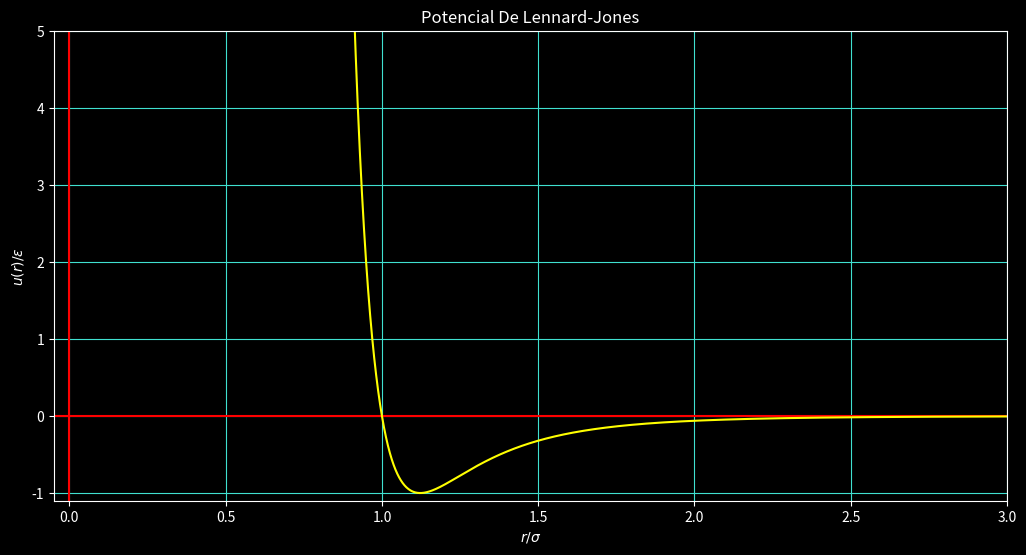
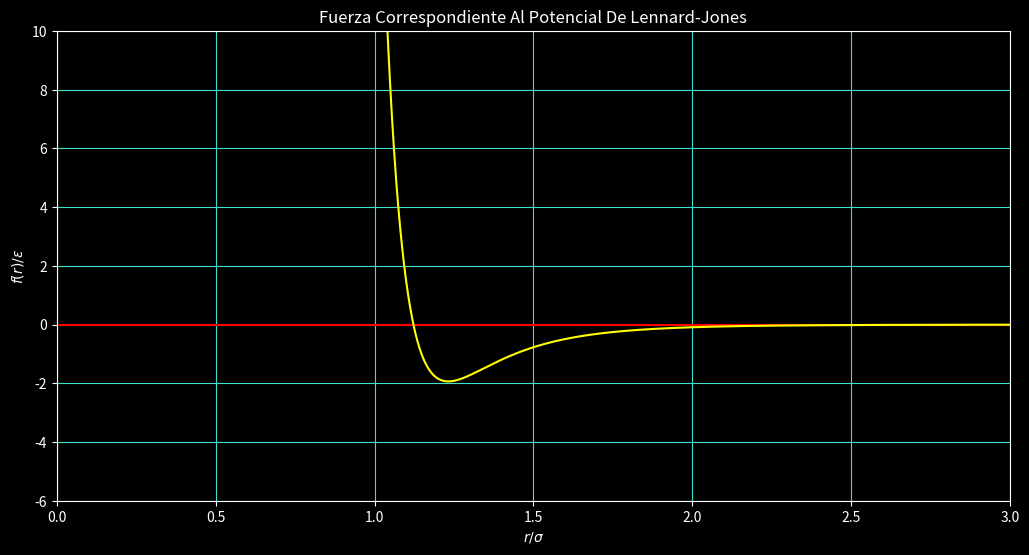

These charts were generated, in order, by the following Python code:

import numpy as np
import matplotlib.pyplot as plt
def F(ecuacion,r):
     global s,E,m
     s = 3.4e-10
     E = 1.65e-21
     m = 6.69e-26
     return eval(str(ecuacion))

r = np.linspace(0,3,10000)

u = "4*((1/r)**12 - (1/r)**6)"

fu = "24/(r**2)*(2*(1/r)**12 - (1/r)**6)"

plt.style.use("dark_background") 
fig, l1 = plt.subplots(dpi = 110, figsize = (12.3,6.1), facecolor = "blue")

l1.set_title("Potencial De Lennard-Jones", fontsize = 12)
l1.set_xlabel(r"$r/\sigma$")
l1.set_ylabel(r"$u(r)/\epsilon$")
l1.grid(color = "turquoise")
l1.axhline(color = "red")
l1.axvline(color = "red")
l1.plot(r,F(u,r), color = "yellow")
l1.set_ylim(-1.1,5)
l1.set_xlim(-0.05,3)

fig, l2 = plt.subplots(dpi = 110, figsize = (12.3,6.1), facecolor = "blue")
l2.set_title(r"Fuerza Correspondiente Al Potencial De Lennard-Jones", fontsize = 12)
l2.set_xlabel(r"$r/\sigma$")
l2.set_ylabel(r"$f(r)/\epsilon$")
l2.grid(color = "turquoise")
l2.axhline(color = "red")
l2.axvline(color = "red")
l2.plot(r,F(fu,r), color = "yellow")
l2.set_ylim(-6,10)
l2.set_xlim(0,3)

plt.show()